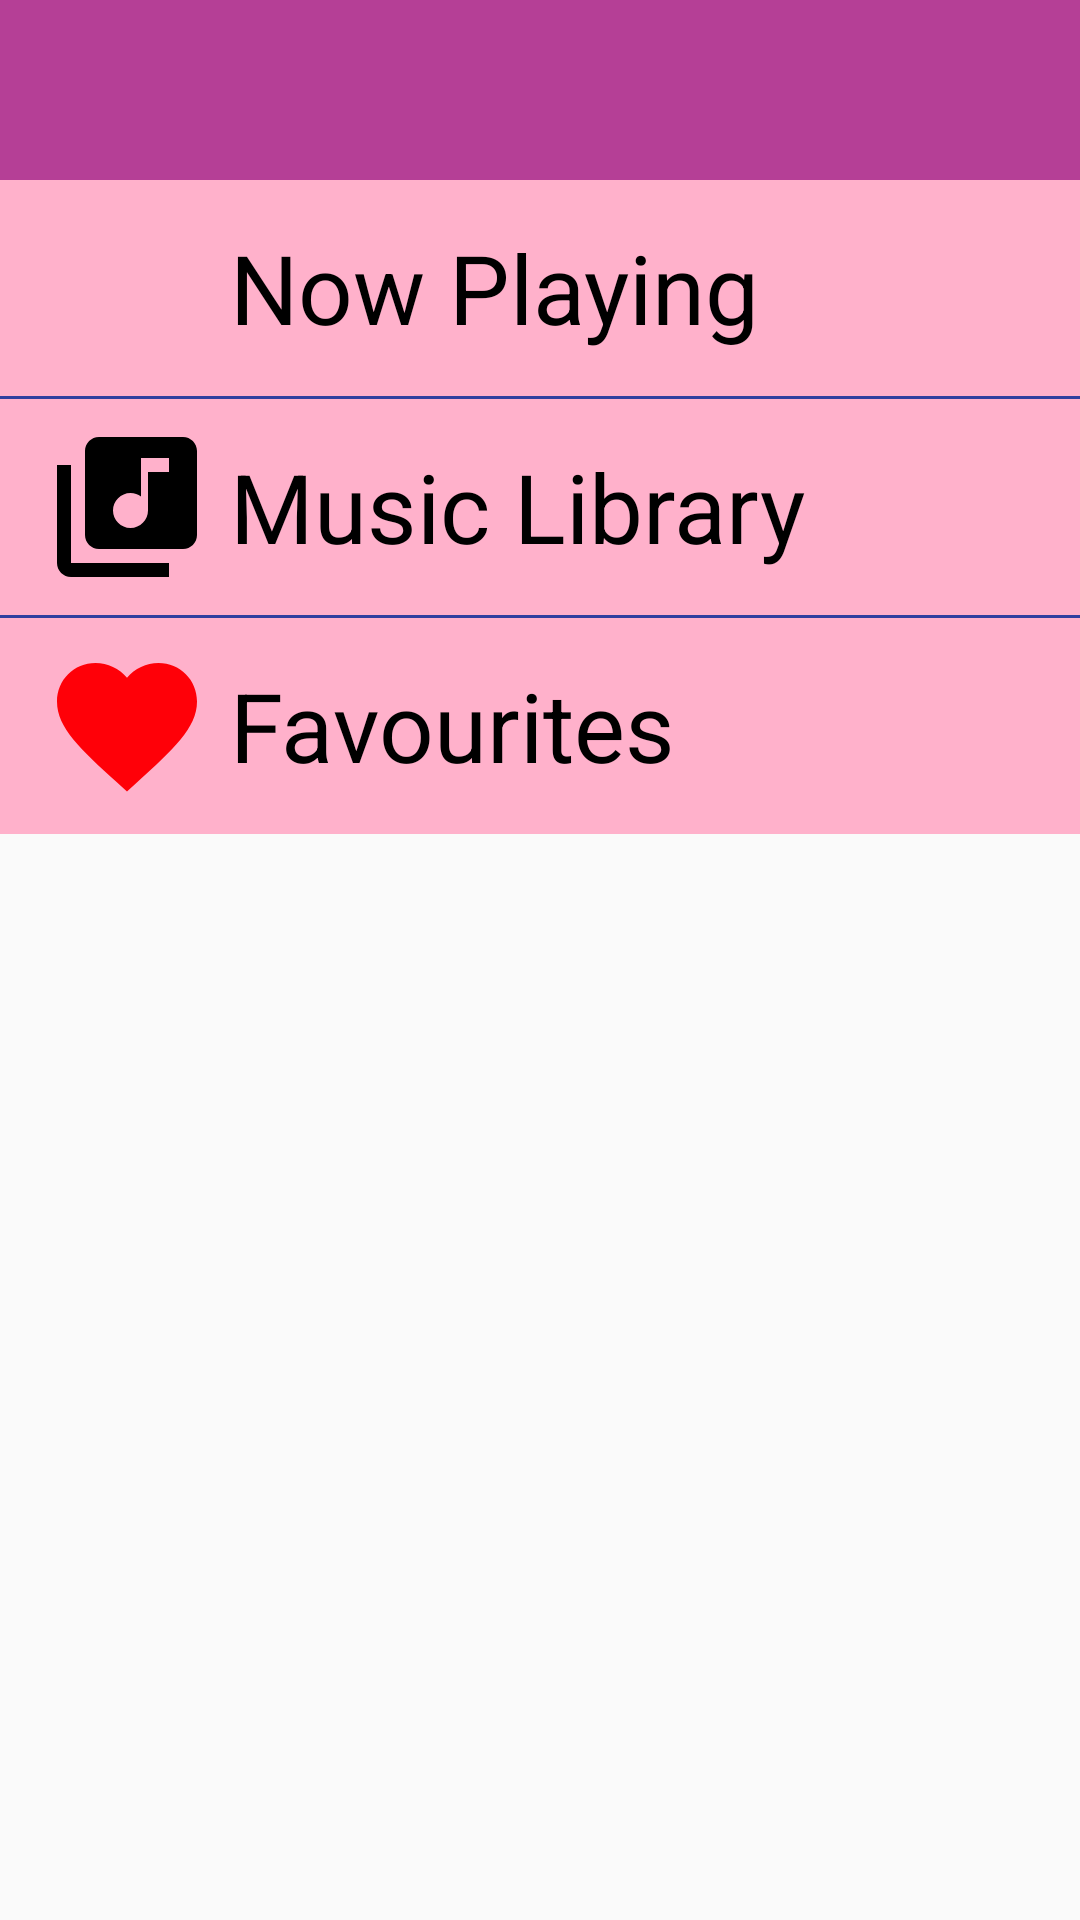

Android layout source for this screen:
<!-- AndroidManifest.xml: application theme AppTheme -->
<!-- res/layout/activity_main.xml -->
<?xml version="1.0" encoding="utf-8"?>
<LinearLayout xmlns:android="http://schemas.android.com/apk/res/android"
    xmlns:app="http://schemas.android.com/apk/res-auto"
    xmlns:tools="http://schemas.android.com/tools"
    android:layout_width="match_parent"
    android:layout_height="match_parent"
    android:orientation="vertical"
    tools:context="com.example.android.peoject_4_musicplayer.MainActivity">
    
    <androidx.appcompat.widget.Toolbar
        xmlns:design="http://schemas.android.com/apk/res-auto"
        android:id="@+id/main_activity_actionBar"
        android:layout_width="match_parent"
        android:layout_height="60dp"
        android:background="@color/colorPrimary"
        android:layoutDirection="locale"
        design:titleTextColor="@color/actionBarTitle"/>
    
    <LinearLayout
        android:layout_width="match_parent"
        android:layout_height="match_parent"
        android:orientation="vertical">
        
        <LinearLayout
            android:layout_width="match_parent"
            android:layout_height="wrap_content"
            android:background="@color/mainActivityCategoryBackground"
            android:orientation="horizontal"
            android:padding="8dp">

            <ImageView
                android:layout_width="0dp"
                android:layout_height="@dimen/categoryIconHeight"
                android:layout_weight="1"
                android:src="@drawable/ic_play_circle_outline_black_24dp" />

            <TextView
                android:id="@+id/now_playing_textview"
                style="@style/mainActivityCategoryTextView"
                android:layout_width="0dp"
                android:layout_height="match_parent"
                android:layout_weight="4"
                android:text="@string/now_playing_text" />
        </LinearLayout>
        
        <View
            android:layout_width="match_parent"
            android:layout_height="1dp"
            android:background="@color/colorPrimaryDark" />
        
        <LinearLayout

            android:layout_width="match_parent"
            android:layout_height="wrap_content"
            android:background="@color/mainActivityCategoryBackground"
            android:orientation="horizontal"
            android:padding="8dp">

            <ImageView
                android:layout_width="0dp"
                android:layout_height="@dimen/categoryIconHeight"
                android:layout_weight="1"
                android:src="@drawable/ic_library_music_black_24dp" />

            <TextView
                android:id="@+id/music_library_textview"
                android:layout_width="0dp"
                android:layout_height="match_parent"
                android:layout_weight="4"
                android:text="@string/music_library_text"
                style="@style/mainActivityCategoryTextView" />
        </LinearLayout>
        
        <View
            android:layout_width="match_parent"
            android:layout_height="1dp"
            android:background="@color/colorPrimaryDark" />
        
        <LinearLayout

            android:layout_width="match_parent"
            android:layout_height="wrap_content"
            android:background="@color/mainActivityCategoryBackground"
            android:orientation="horizontal"
            android:padding="8dp">

            <ImageView
                android:layout_width="0dp"
                android:layout_height="@dimen/categoryIconHeight"
                android:layout_weight="1"
                android:src="@drawable/ic_favorite_black_24dp" />

            <TextView
                android:id="@+id/favourites_textview"
                android:layout_width="0dp"
                android:layout_height="match_parent"
                android:layout_weight="4"
                android:text="@string/favourites_text"
                style="@style/mainActivityCategoryTextView" />
        </LinearLayout>
    </LinearLayout>
</LinearLayout>
<!-- resources referenced by this layout -->
<resources>
  <color name="actionBarTitle">#fff</color>
  <color name="colorPrimary">#b53f96</color>
  <color name="colorPrimaryDark">#303F9F</color>
  <color name="mainActivityCategoryBackground">#ffb1cb</color>
  <dimen name="categoryIconHeight">56dp</dimen>
  <!-- drawable ic_favorite_black_24dp (drawable) -->
  <vector android:autoMirrored="true" android:height="48dp"
      android:viewportHeight="24.0" android:viewportWidth="24.0"
      android:width="48dp" xmlns:android="http://schemas.android.com/apk/res/android">
      <path android:fillColor="#ff0008" android:pathData="M12,21.35l-1.45,-1.32C5.4,15.36 2,12.28 2,8.5 2,5.42 4.42,3 7.5,3c1.74,0 3.41,0.81 4.5,2.09C13.09,3.81 14.76,3 16.5,3 19.58,3 22,5.42 22,8.5c0,3.78 -3.4,6.86 -8.55,11.54L12,21.35z"/>
  </vector>
  <!-- drawable ic_library_music_black_24dp (drawable) -->
  <vector android:height="56dp" android:viewportHeight="24.0"
      android:viewportWidth="24.0" android:width="56dp" xmlns:android="http://schemas.android.com/apk/res/android">
      <path android:fillColor="#FF000000" android:pathData="M20,2L8,2c-1.1,0 -2,0.9 -2,2v12c0,1.1 0.9,2 2,2h12c1.1,0 2,-0.9 2,-2L22,4c0,-1.1 -0.9,-2 -2,-2zM18,7h-3v5.5c0,1.38 -1.12,2.5 -2.5,2.5S10,13.88 10,12.5s1.12,-2.5 2.5,-2.5c0.57,0 1.08,0.19 1.5,0.51L14,5h4v2zM4,6L2,6v14c0,1.1 0.9,2 2,2h14v-2L4,20L4,6z"/>
  </vector>
  <string name="favourites_text">Favourites</string>
  <string name="music_library_text">Music Library</string>
  <string name="now_playing_text">Now Playing</string>
  <style name="mainActivityCategoryTextView">
          <item name="android:textColor">@android:color/black</item>
          <item name="android:textSize">32sp</item>
          <item name="android:gravity">center_vertical</item>
      </style>
  <style name="AppTheme" parent="Theme.AppCompat.Light.NoActionBar">
          
          <item name="colorPrimary">@color/colorPrimary</item>
          <item name="colorPrimaryDark">@color/colorPrimaryDark</item>
          <item name="colorAccent">@color/colorAccent</item>
      </style>
  <color name="colorAccent">#FF4081</color>
</resources>
